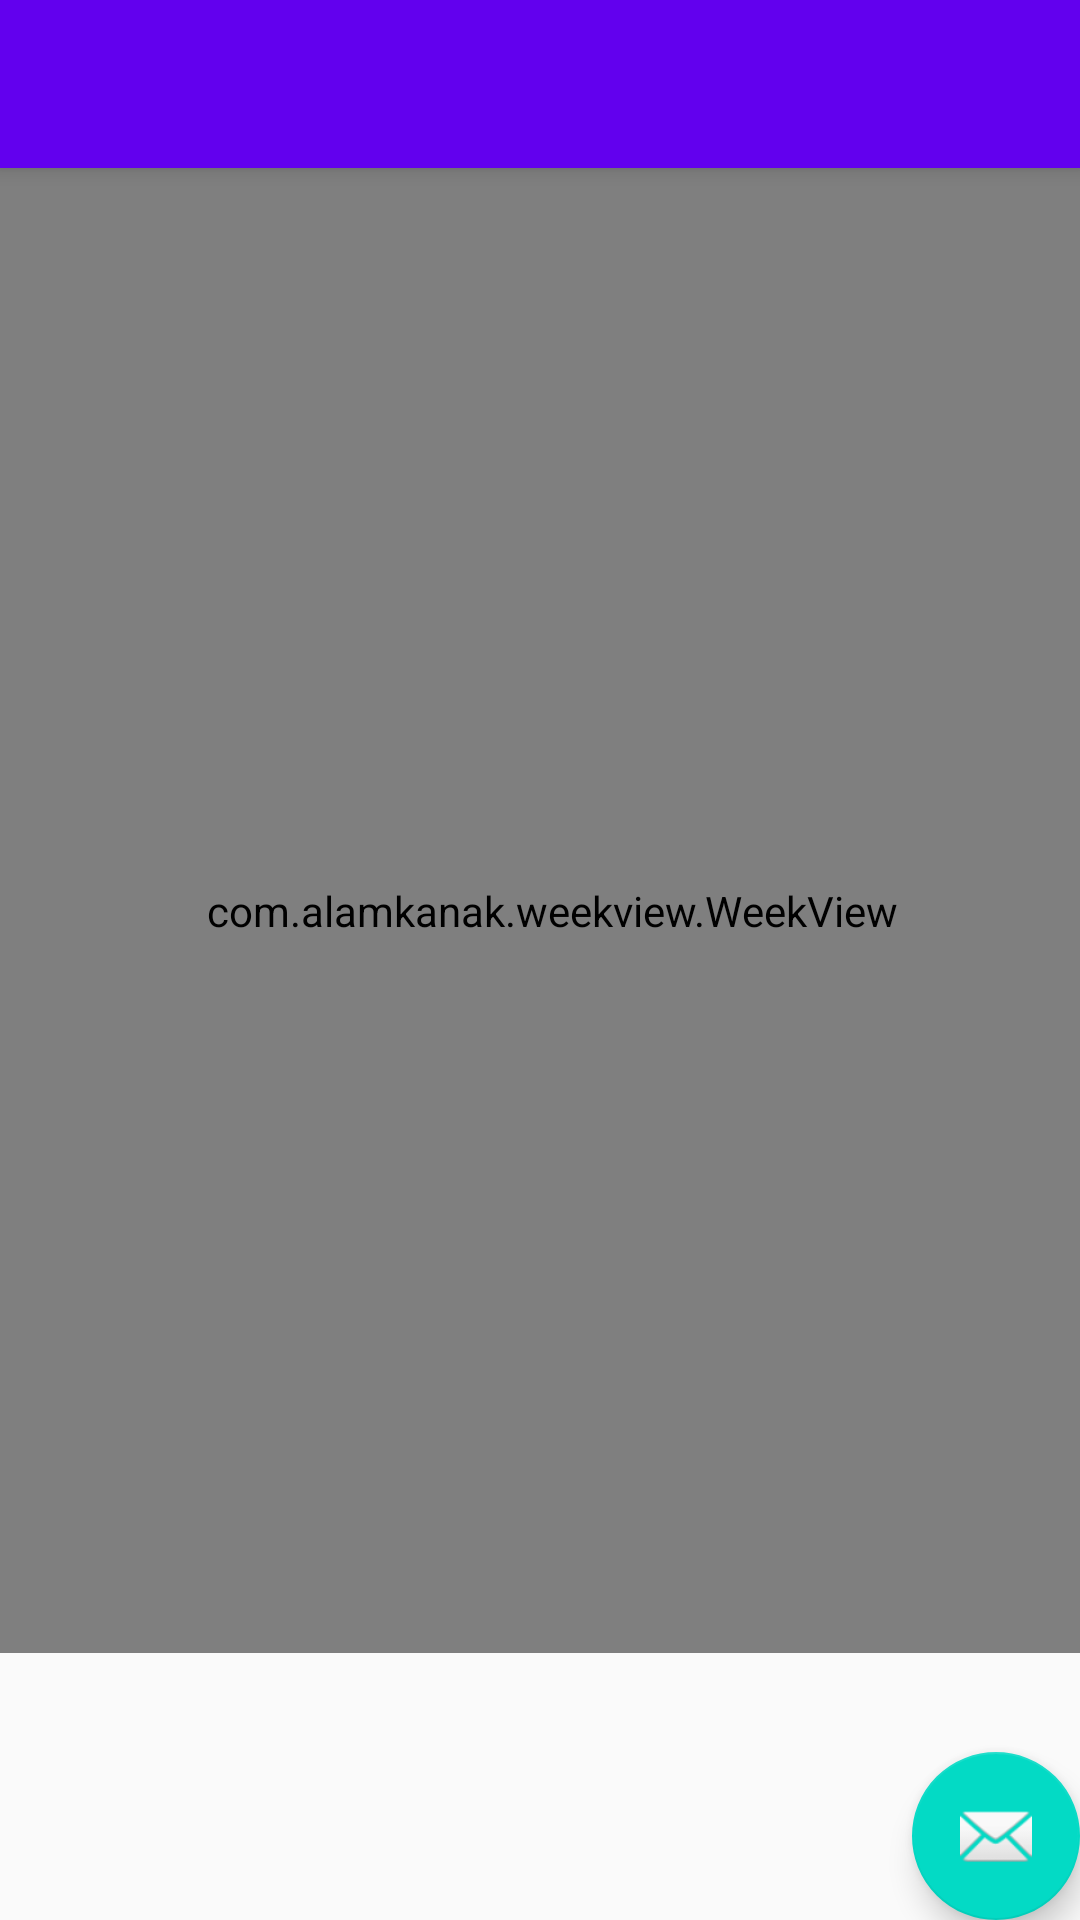

Here is an Android app screen rendered from its layout file. Give the layout XML and the strings, colors and styles it references.
<!-- AndroidManifest.xml: application theme AppTheme -->
<!-- res/layout/activity_detail_day.xml -->
<?xml version="1.0" encoding="utf-8"?>
<android.support.design.widget.CoordinatorLayout xmlns:android="http://schemas.android.com/apk/res/android"
    xmlns:app="http://schemas.android.com/apk/res-auto"
    xmlns:tools="http://schemas.android.com/tools"
    android:layout_width="match_parent"
    android:layout_height="match_parent"
    tools:context="com.example.lukasresutik.sportstats.activities.DetailDayActivity">

    <android.support.design.widget.AppBarLayout
        android:layout_width="match_parent"
        android:layout_height="wrap_content"
        android:theme="@style/AppTheme.AppBarOverlay">

        <android.support.v7.widget.Toolbar
            android:id="@+id/toolbar"
            android:layout_width="match_parent"
            android:layout_height="?attr/actionBarSize"
            android:background="?attr/colorPrimary"
            app:popupTheme="@style/AppTheme.PopupOverlay" />

    </android.support.design.widget.AppBarLayout>

    <include layout="@layout/content_detail_day" />

    <android.support.design.widget.FloatingActionButton
        android:id="@+id/fab"
        android:layout_width="wrap_content"
        android:layout_height="wrap_content"
        android:layout_gravity="bottom|end"
        android:layout_margin="@dimen/fab_margin"
        app:srcCompat="@android:drawable/ic_dialog_email" />

</android.support.design.widget.CoordinatorLayout>
<!-- res/layout/content_detail_day.xml (included above) -->
<?xml version="1.0" encoding="utf-8"?>
<android.support.constraint.ConstraintLayout xmlns:android="http://schemas.android.com/apk/res/android"
    xmlns:app="http://schemas.android.com/apk/res-auto"
    xmlns:tools="http://schemas.android.com/tools"
    android:layout_width="match_parent"
    android:layout_height="match_parent"
    app:layout_behavior="@string/appbar_scrolling_view_behavior"
    tools:context="com.example.lukasresutik.sportstats.activities.DetailDayActivity"
    tools:showIn="@layout/activity_detail_day">

    <com.alamkanak.weekview.WeekView
        android:id="@+id/weekView"
        android:layout_width="368dp"
        android:layout_height="495dp"
        app:eventTextColor="@android:color/white"
        app:eventTextSize="15dp"
        app:textSize="12sp"
        app:hourHeight="60dp"
        app:headerColumnPadding="8dp"
        app:headerColumnTextColor="#8f000000"
        app:headerRowPadding="12dp"
        app:columnGap="8dp"
        app:noOfVisibleDays="3"
        app:headerRowBackgroundColor="#ffefefef"
        app:dayBackgroundColor="#05000000"
        app:todayBackgroundColor="#1848adff"
        app:headerColumnBackground="#ffffffff"
        tools:layout_editor_absoluteY="8dp"
        tools:layout_editor_absoluteX="8dp" />

</android.support.constraint.ConstraintLayout>
<!-- resources referenced by this layout -->
<resources>
  <style name="AppTheme.AppBarOverlay" parent="ThemeOverlay.AppCompat.Dark.ActionBar" />
  <style name="AppTheme.PopupOverlay" parent="ThemeOverlay.AppCompat.Light" />
  <style name="AppTheme" parent="Theme.AppCompat.Light.DarkActionBar">
          <item name="windowActionBar">false</item>
          <item name="windowNoTitle">true</item>
          
          <item name="colorPrimary">@color/colorPrimary</item>
          <item name="colorPrimaryDark">@color/colorPrimaryDark</item>
          <item name="colorAccent">@color/colorAccent</item>
          <item name="colorControlActivated">@color/white</item>
          <item name="colorControlNormal">@color/white</item>
          <item name="colorControlHighlight">@color/white</item>
      </style>
  <!-- not gathered from this repository: default colours our renderer supplied (Android Studio template values) -->
  <color name="white">#FFFFFFFF</color>
  <color name="colorPrimary">#FF6200EE</color>
  <color name="colorPrimaryDark">#FF3700B3</color>
  <color name="colorAccent">#FF03DAC5</color>
</resources>
